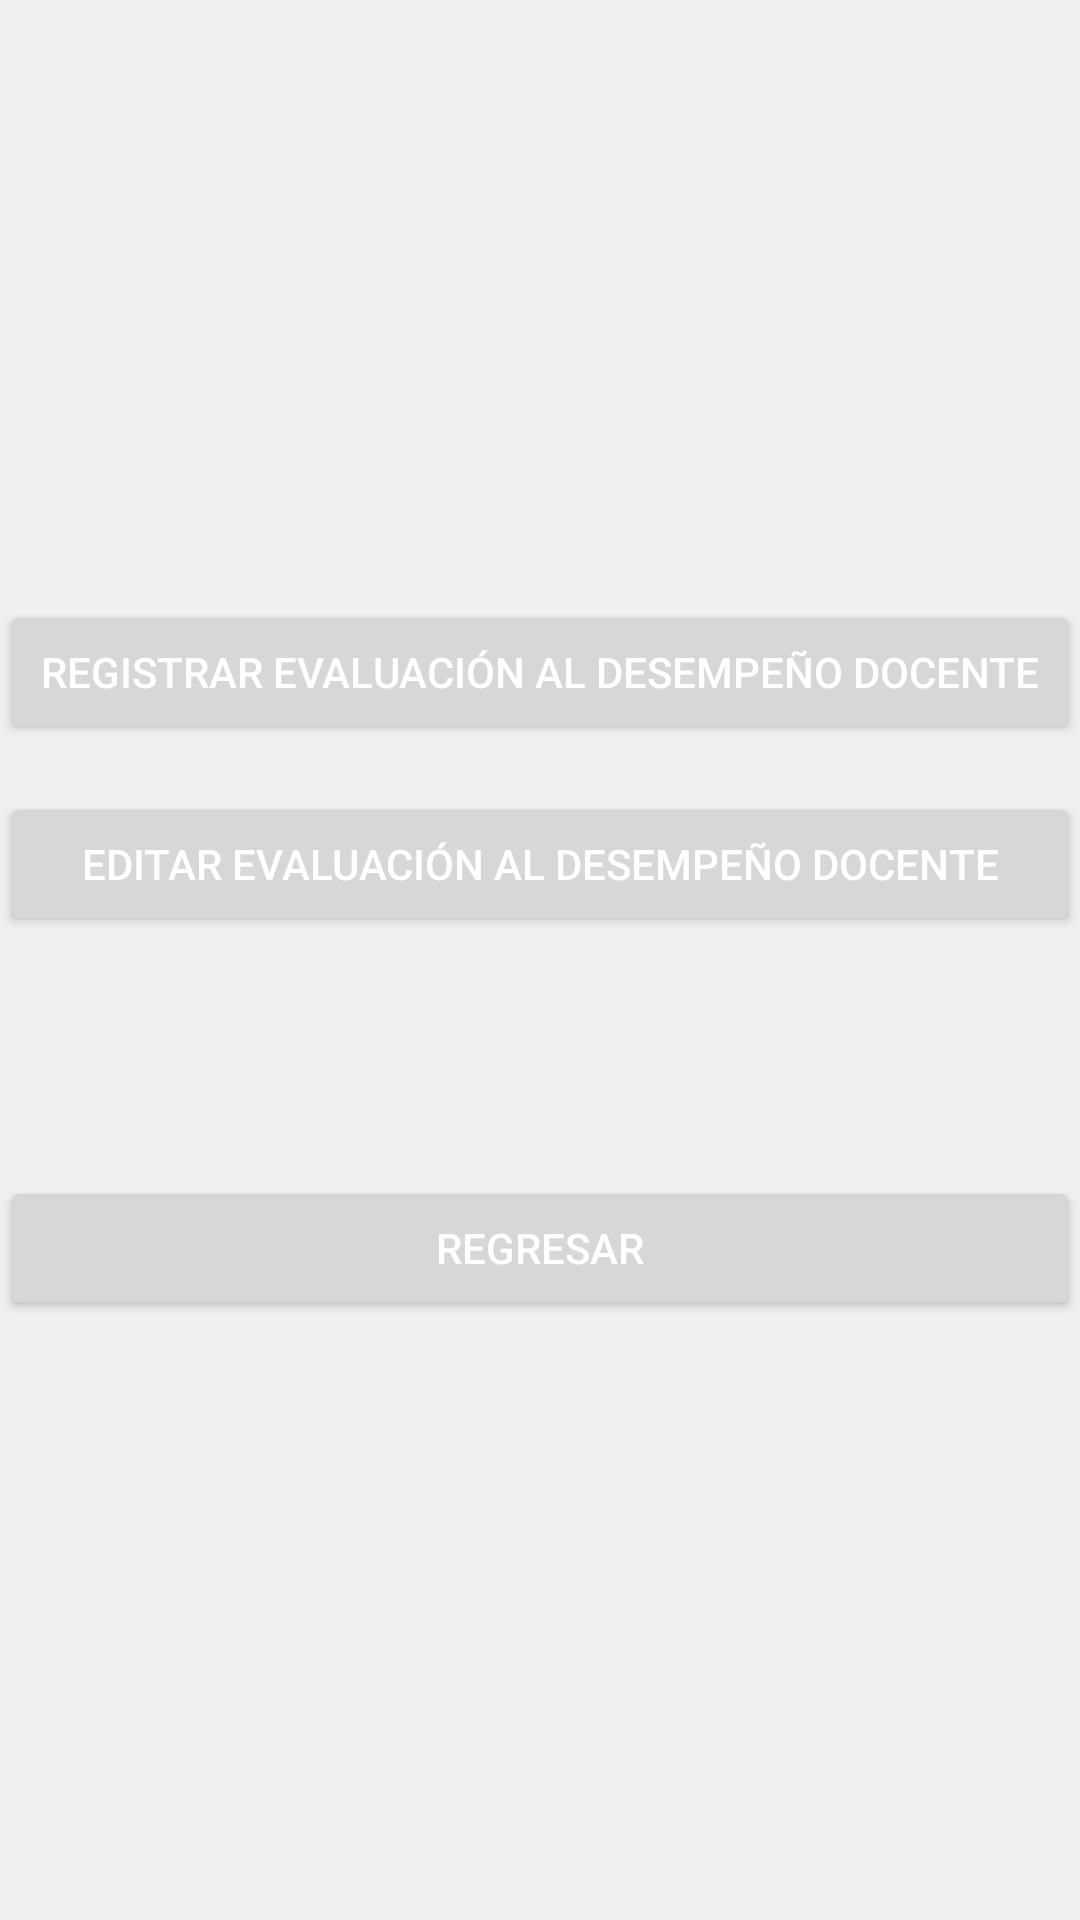

Reconstruct the res/layout file that produces this screen, plus the resources it refers to.
<!-- AndroidManifest.xml: application theme Theme.ProfessorPerformanceEvaluation -->
<!-- res/layout/activity_professor_performance_management_menu.xml -->
<?xml version="1.0" encoding="utf-8"?>
<layout xmlns:android="http://schemas.android.com/apk/res/android"
    xmlns:tools="http://schemas.android.com/tools">

    <data>

        <variable
            name="professorPerformanceManagementMenuViewModel"
            type="com.example.professorperformanceevaluation.viewmodel.ProfessorPerformanceEvaluationsManagementMenuViewModel" />
    </data>

    <LinearLayout
        android:layout_width="match_parent"
        android:layout_height="match_parent"
        android:background="@color/background_color"
        android:gravity="center"
        android:orientation="vertical"
        tools:context="activity.ProfessorPerformanceManagementMenuActivity">

        <Button
            style="@style/ButtonStyle"
            android:layout_width="match_parent"
            android:layout_height="wrap_content"
            android:layout_marginBottom="16dp"
            android:onClick="@{() -> professorPerformanceManagementMenuViewModel.onLogProfessorPerformanceEvaluationButtonClicked()}"
            android:text="@string/log_professor_performance_evaluation_button"
            tools:ignore="VisualLintButtonSize" />

        <Button
            style="@style/ButtonStyle"
            android:layout_width="match_parent"
            android:layout_height="wrap_content"
            android:layout_marginBottom="80dp"
            android:onClick="@{() -> professorPerformanceManagementMenuViewModel.onModifyProfessorPerformanceEvaluationButtonClicked()}"
            android:text="@string/modify_professor_performance_evaluation_button"
            tools:ignore="VisualLintButtonSize" />

        <Button
            style="@style/ButtonStyle"
            android:layout_width="match_parent"
            android:layout_height="wrap_content"
            android:onClick="@{() -> professorPerformanceManagementMenuViewModel.onReturnButtonClicked()}"
            android:text="@string/return_button"
            tools:ignore="VisualLintButtonSize" />

    </LinearLayout>
</layout>
<!-- resources referenced by this layout -->
<resources>
  <color name="background_color">#F0F0F0</color>
  <string name="log_professor_performance_evaluation_button">Registrar evaluación al desempeño docente</string>
  <string name="modify_professor_performance_evaluation_button">Editar evaluación al desempeño docente</string>
  <string name="return_button">Regresar</string>
  <style name="ButtonStyle" parent="Widget.AppCompat.Button">
          <item name="android:textColor">@color/button_text_color</item>
      </style>
  <style name="Theme.ProfessorPerformanceEvaluation" parent="Theme.MaterialComponents.DayNight.DarkActionBar">
          
          <item name="colorPrimary">@color/purple_500</item>
          <item name="colorPrimaryVariant">@color/purple_700</item>
          <item name="colorOnPrimary">@color/white</item>
          
          <item name="colorSecondary">@color/teal_200</item>
          <item name="colorSecondaryVariant">@color/teal_700</item>
          <item name="colorOnSecondary">@color/black</item>
          
          <item name="android:statusBarColor">?attr/colorPrimaryVariant</item>
          
      </style>
  <color name="button_text_color">#FFFFFF</color>
  <color name="purple_500">#FF6200EE</color>
  <color name="purple_700">#FF3700B3</color>
  <color name="white">#FFFFFFFF</color>
  <color name="teal_200">#FF03DAC5</color>
  <color name="teal_700">#FF018786</color>
  <color name="black">#FF000000</color>
</resources>
